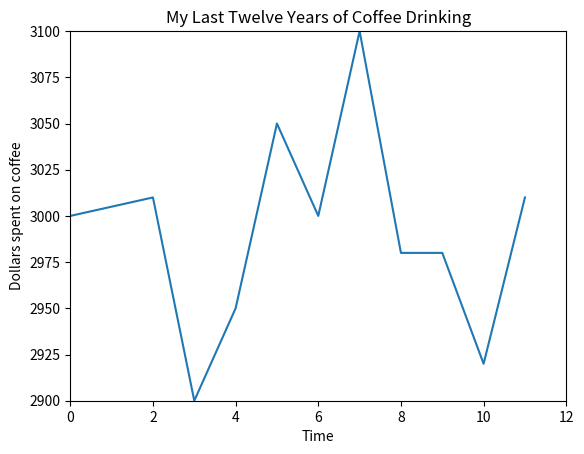

This chart was generated by the following Python code:
from matplotlib import pyplot as plt

x = range(12)
y = [3000, 3005, 3010, 2900, 2950, 3050, 3000, 3100, 2980, 2980, 2920, 3010]
plt.xlabel("Time")
plt.ylabel("Dollars spent on coffee")
plt.title("My Last Twelve Years of Coffee Drinking")
plt.plot(x, y)
plt.axis([0, 12, 2900, 3100])

plt.show()